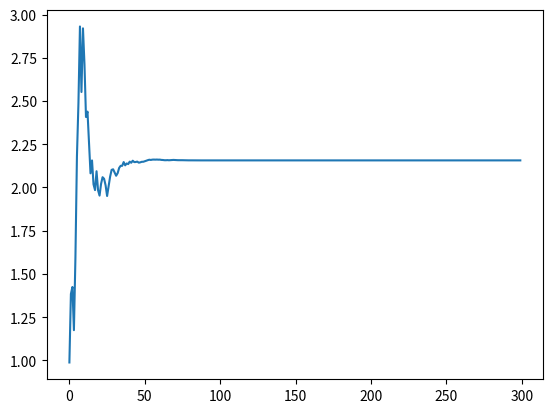

This figure's Python source: (Note: this script raises an exception after producing the figure.)
import os
import matplotlib.pyplot as plt
import numpy as np 
import pandas as pd 

def weierstrass(x):
	a= [i for i in np.arange(0.1,1.0,0.1)]
	b=7
	e=0
	count=0
	g=[]
	for n in range(0,300):
		for j in a:
			if j*b>(1+1.5*3.14):
				d=(j)**n 
				c=np.cos((b**n) * 3.14 * x)
				#print(e)
				e=e+(d*c)
				g.append(e)
				count=count+1
	print(count)		
	plt.show(plt.plot(g))
	k=pd.DataFrame(data=g,columns=['Values'])
	k.to_csv('weierstrass.csv')

if __name__== '__main__':
	weierstrass(100)
